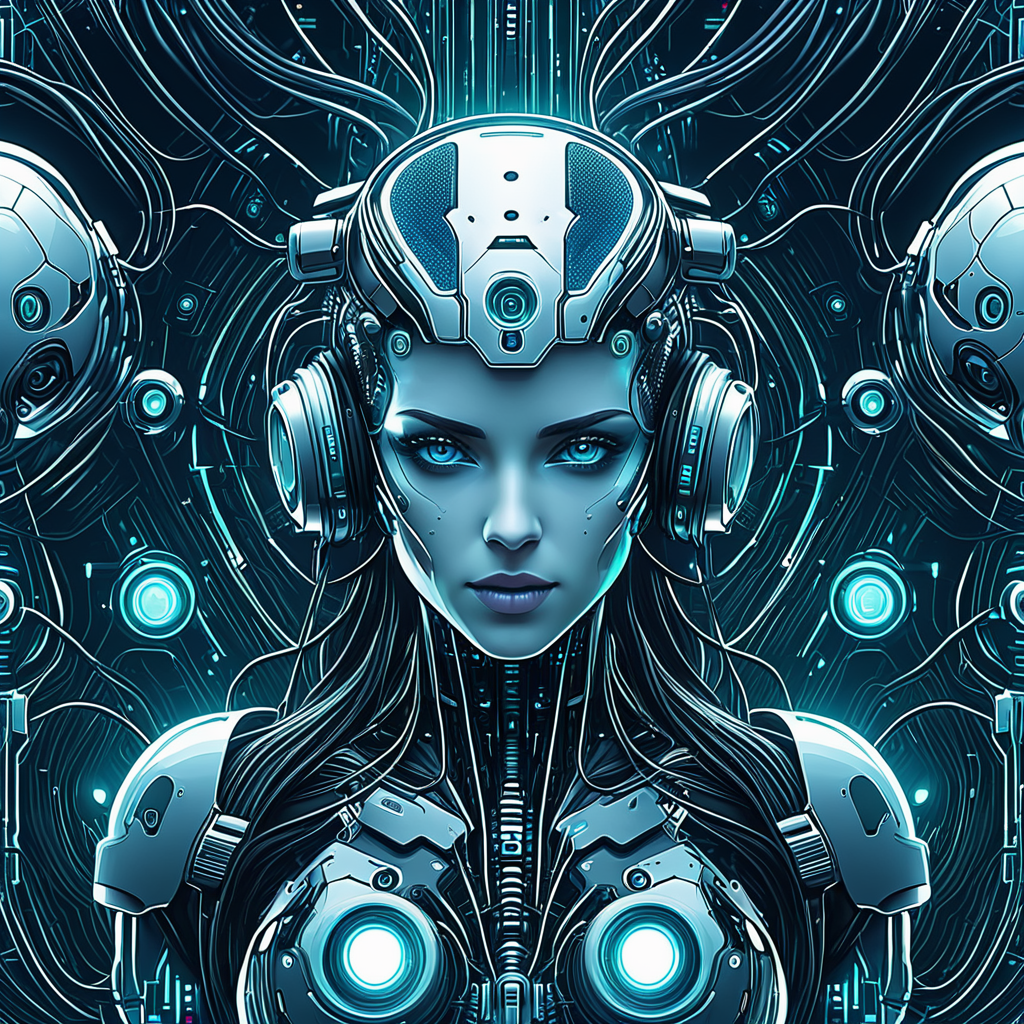
Generation parameters embedded in this image by AUTOMATIC1111 Stable Diffusion web UI or a fork of it (Forge, ...) (PNG 'parameters' text chunk):
<lora:seamless_texture:1> smlstxtr,  The Creation of Pandora, (Surrealism:1.1) (Cyberpunk:1.3), seamless pattern
Negative prompt: bad hands, bad feet, bad faces, weird arms and legs, tattoo, statue, picture frame
Steps: 30, Sampler: DPM++ 2M, Schedule type: Karras, CFG scale: 7, Seed: 1258649334, Size: 1024x1024, Model hash: 33e58e8668, Model: Juggernaut-XI-byRunDiffusion, Token merging ratio: 0.1, Tiling: True, Lora hashes: "seamless_texture: 14f7c93cfec7", Version: v1.10.1